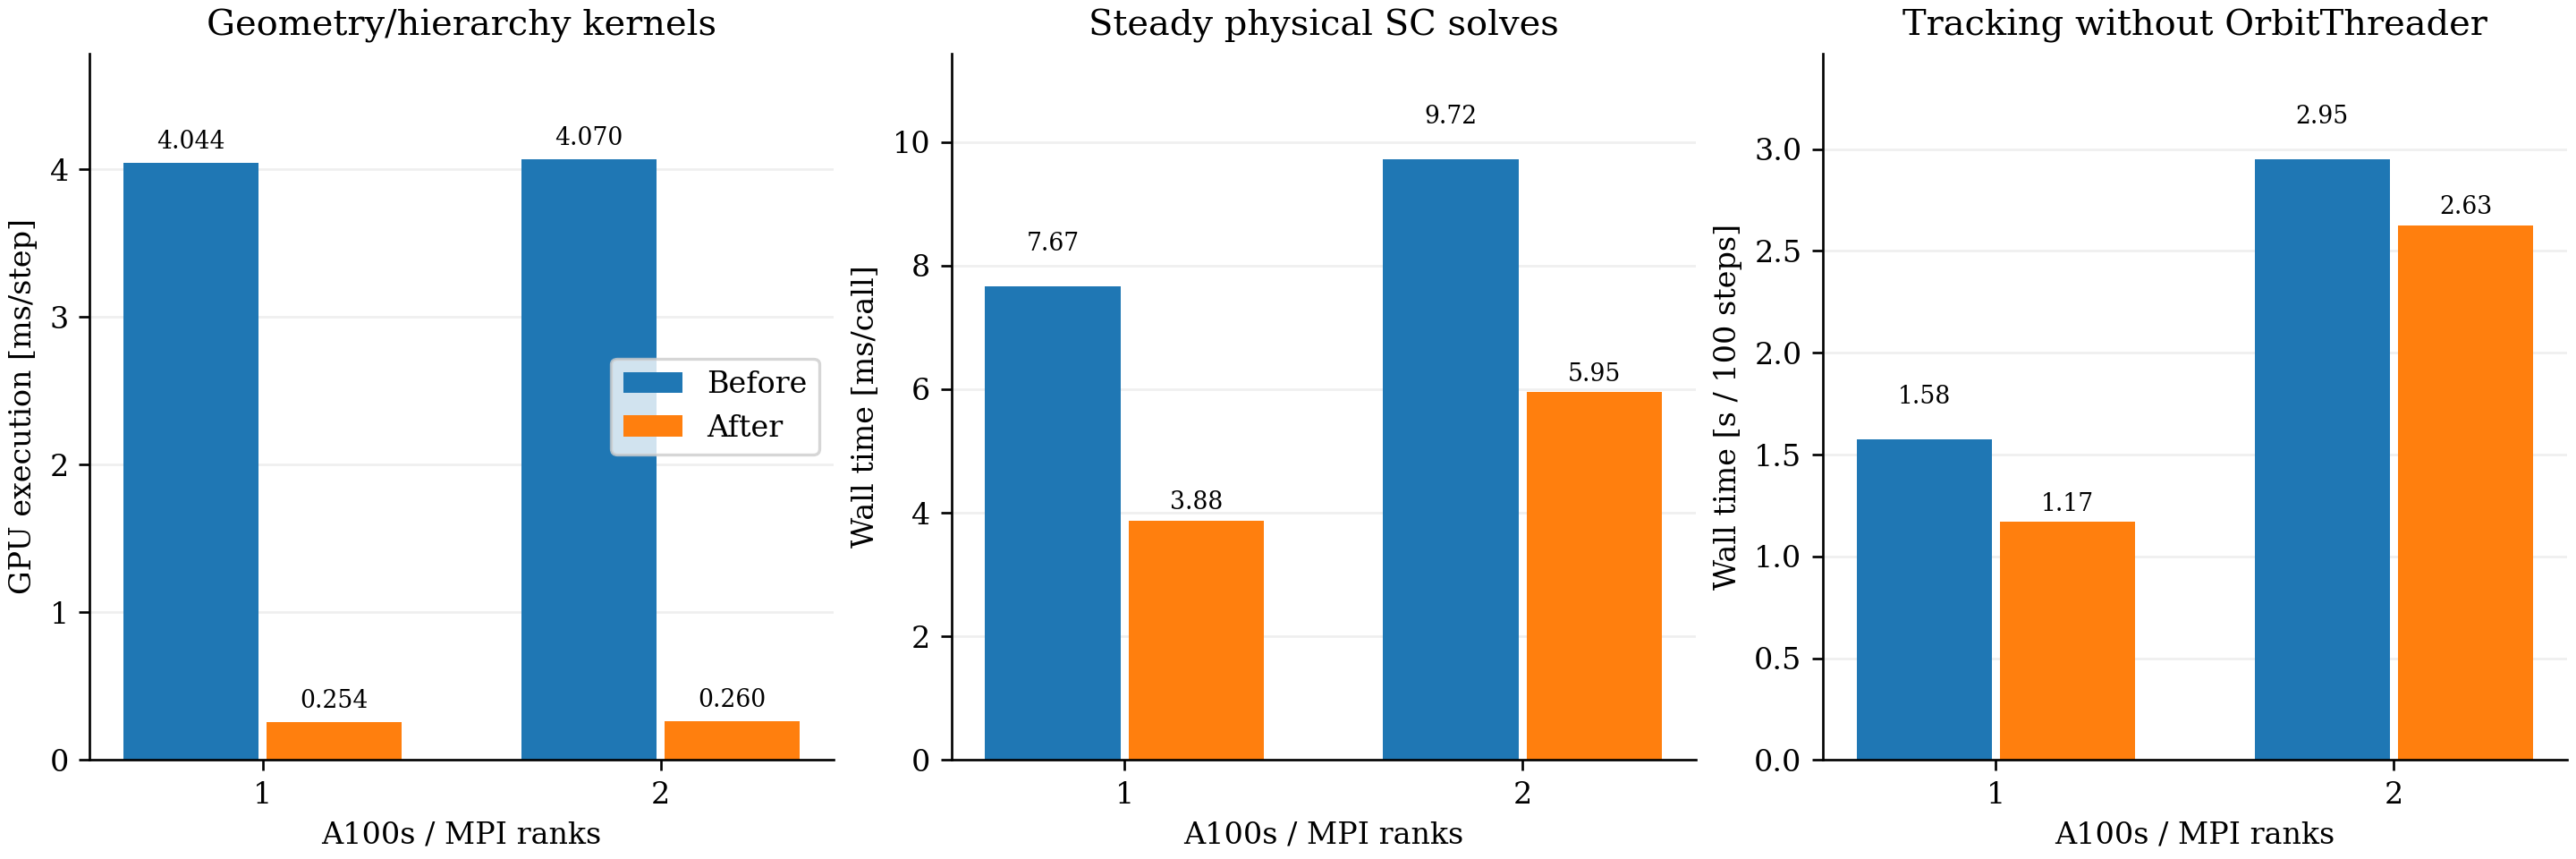

Values plotted in this chart, from the file beside it:
gpus, mode, steady_sc_ms, geometry_phase_ms, first_sc_ms, main_s, orbit_s, main_minus_orbit_s, process_s, binary_sha256
1, before, 7.666, 4.217, 18.42, 5.311, 3.735, 1.576, 8.842, 0ce4be1d5f001fd2a4e5a1225276dc5b496c0ecd…
1, after, 3.876, 0.4195, 13.29, 4.907, 3.738, 1.169, 8.363, 981ce971edc5485c78f48525e517d8242ddbfd45…
2, before, 9.723, 4.345, 402.7, 6.688, 3.736, 2.952, 11.37, 0ce4be1d5f001fd2a4e5a1225276dc5b496c0ecd…
2, after, 5.948, 0.4726, 362.3, 6.546, 3.921, 2.626, 10.9, 981ce971edc5485c78f48525e517d8242ddbfd45…
